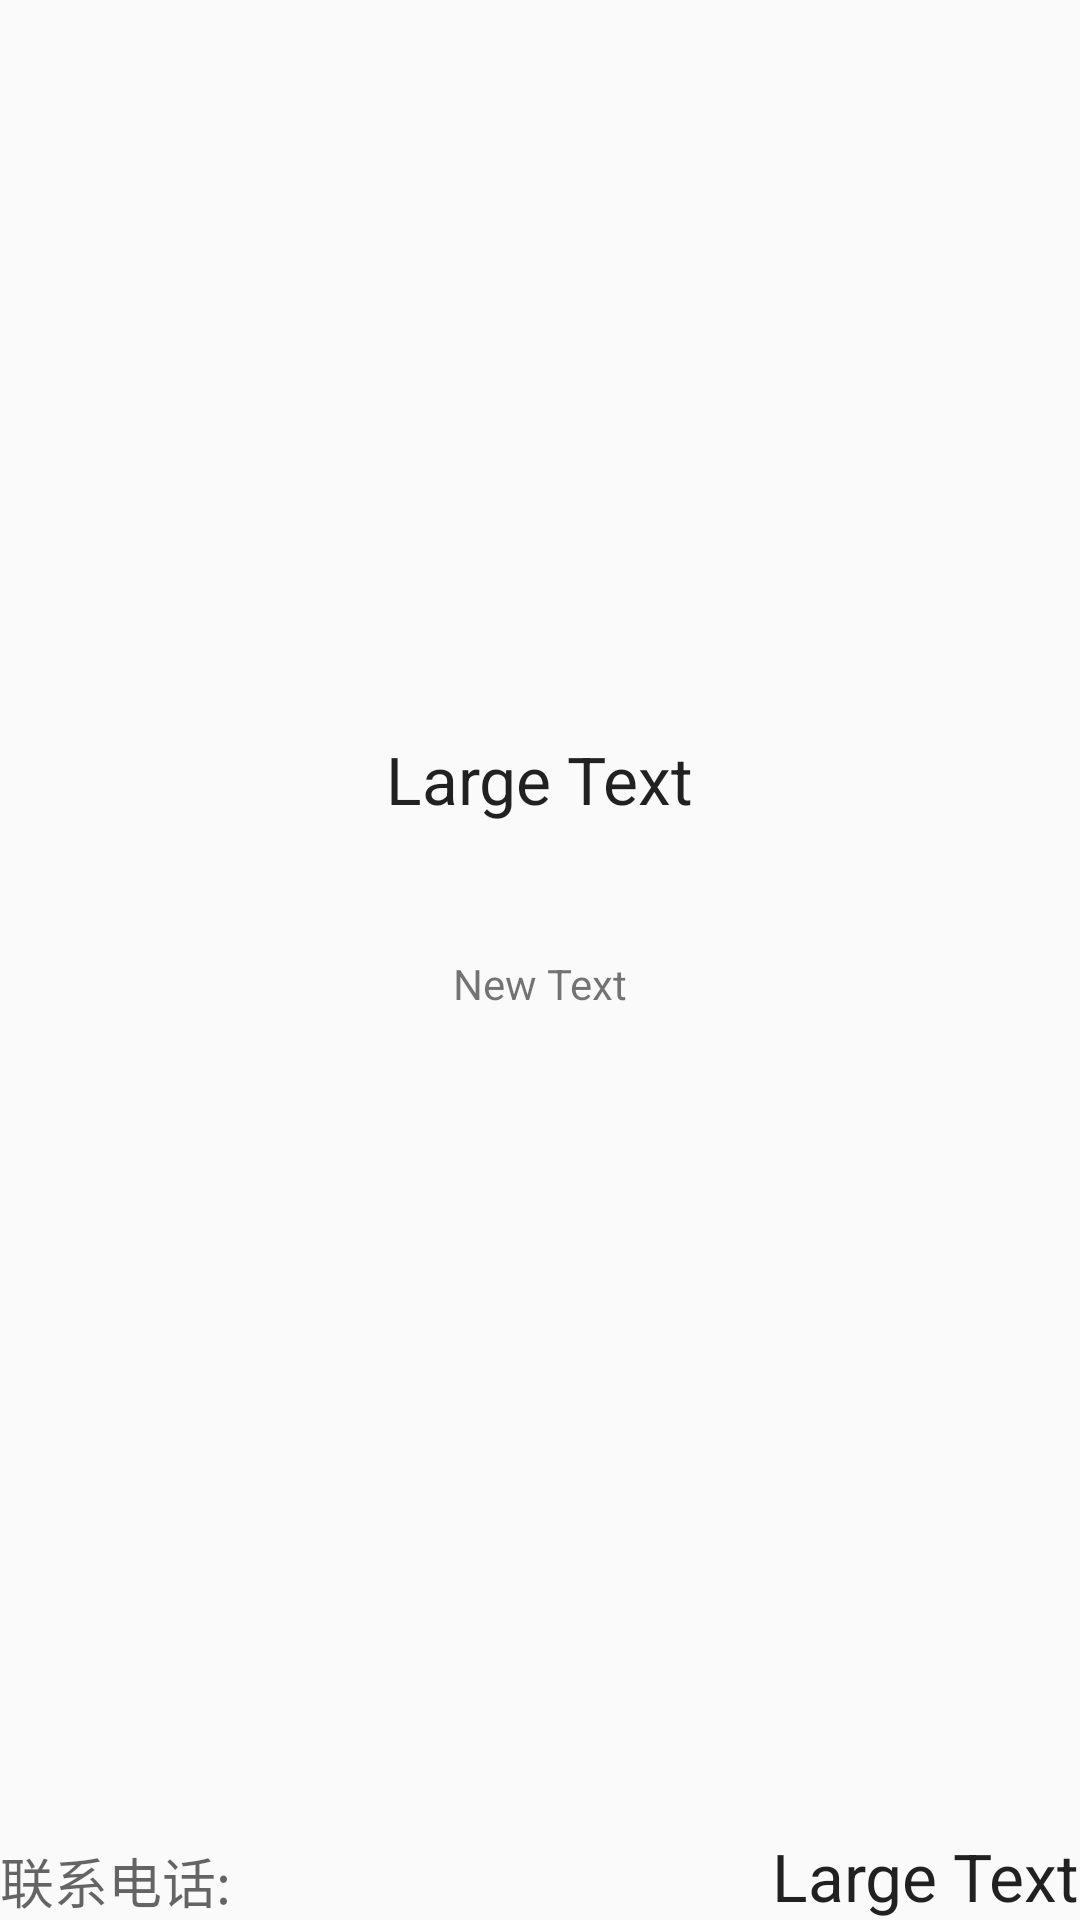

Produce the Android XML layout that renders to this screen, including the resource entries it uses.
<!-- AndroidManifest.xml: application theme AppTheme -->
<!-- res/layout/activity_good.xml -->
<?xml version="1.0" encoding="utf-8"?>
<RelativeLayout xmlns:android="http://schemas.android.com/apk/res/android"
    xmlns:tools="http://schemas.android.com/tools"
    android:layout_width="fill_parent"
    android:layout_height="fill_parent"
    tools:context="com.gzcc.CodingGarfield.shopping.good">

    <ImageView
        android:layout_width="fill_parent"
        android:layout_height="210dp"
        android:id="@+id/imageGood"
        android:scaleType="centerInside"
        android:layout_alignParentTop="true"
        android:layout_alignParentLeft="true"
        android:layout_alignParentStart="true"
        android:contentDescription="@string/goodimg" />

    <RelativeLayout
        android:layout_width="fill_parent"
        android:layout_height="match_parent"
        android:layout_below="@+id/imageGood">

        <TextView
            android:layout_width="wrap_content"
            android:layout_height="wrap_content"
            android:textAppearance="?android:attr/textAppearanceLarge"
            android:text="Large Text"
            android:id="@+id/textGoodName"
            android:layout_marginTop="35dp"
            android:layout_alignParentTop="true"
            android:layout_centerHorizontal="true" />

        <TextView
            android:layout_width="wrap_content"
            android:layout_height="wrap_content"
            android:text="New Text"
            android:id="@+id/textGoodDetail"
            android:layout_below="@+id/textGoodName"
            android:layout_centerHorizontal="true"
            android:layout_marginTop="44dp" />

        <TextView
            android:layout_width="wrap_content"
            android:layout_height="wrap_content"
            android:textAppearance="?android:attr/textAppearanceLarge"
            android:text="Large Text"
            android:id="@+id/textGoodPhone"
            android:layout_alignParentBottom="true"
            android:layout_alignParentRight="true"
            android:layout_alignParentEnd="true" />

        <TextView
            android:layout_width="wrap_content"
            android:layout_height="wrap_content"
            android:textAppearance="?android:attr/textAppearanceMedium"
            android:text="联系电话:"
            android:layout_alignParentBottom="true"
            android:layout_toLeftOf="@+id/textView10"
            android:layout_toStartOf="@+id/textView10" />

    </RelativeLayout>

</RelativeLayout>
<!-- resources referenced by this layout -->
<resources>
  <string name="goodimg">goodImg</string>
  <style name="AppTheme" parent="Theme.AppCompat.Light.DarkActionBar">
          
          <item name="colorPrimary">#0098ff</item>
          <item name="colorPrimaryDark">#0090ff</item>
          <item name="colorAccent">#ffffff</item>
          <item name="android:editTextColor">#ffffff</item>
      </style>
</resources>
